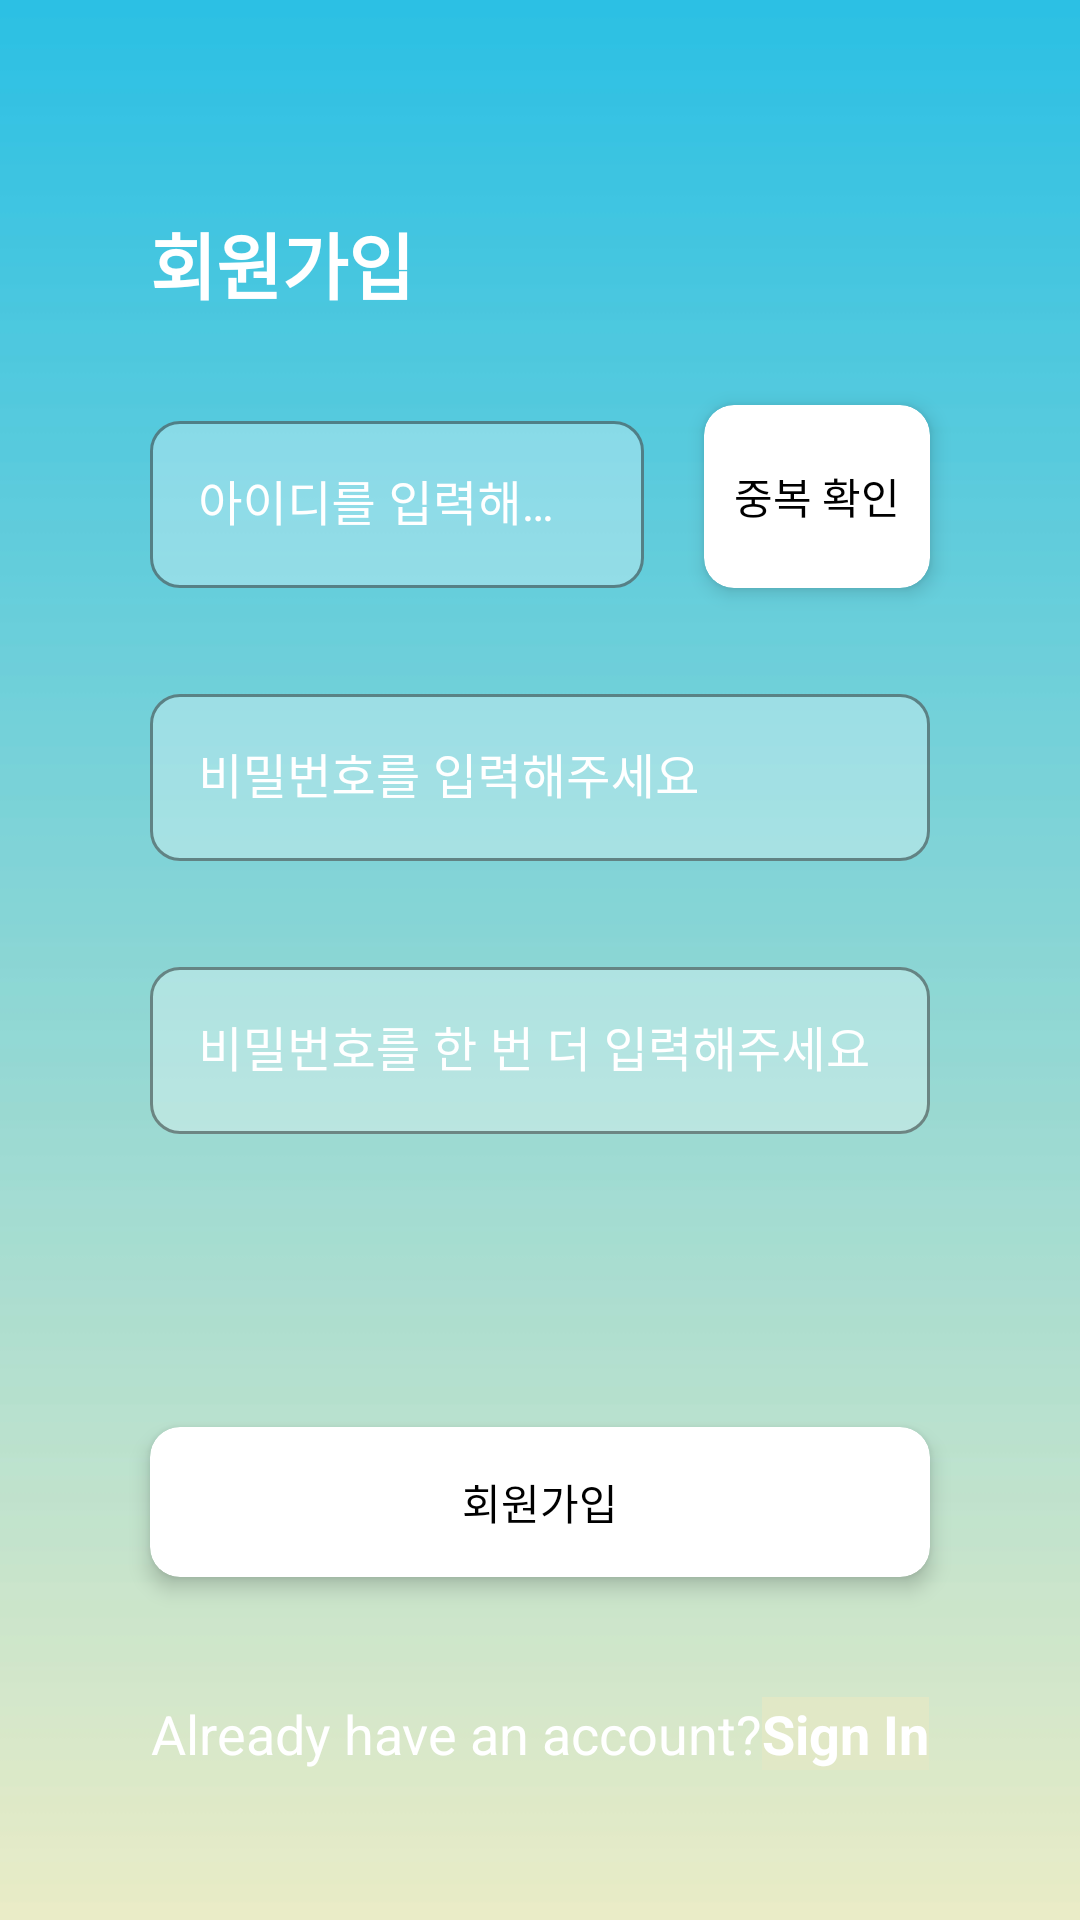

This screen was rendered from an Android layout file. Write that file and the resources it references.
<!-- AndroidManifest.xml: application theme Theme.FriendlyKeyboard -->
<!-- res/layout/activity_sign_up.xml -->
<?xml version="1.0" encoding="utf-8"?>
<androidx.constraintlayout.widget.ConstraintLayout xmlns:android="http://schemas.android.com/apk/res/android"
    xmlns:app="http://schemas.android.com/apk/res-auto"
    xmlns:tools="http://schemas.android.com/tools"
    android:layout_width="match_parent"
    android:layout_height="match_parent"
    android:background="@drawable/background"
    android:padding="10dp"
    tools:context=".activities.SignUpActivity">

    <TextView
        android:id="@+id/intro"
        android:layout_width="wrap_content"
        android:layout_height="wrap_content"
        android:layout_marginStart="40dp"
        android:layout_marginTop="60dp"
        android:text="회원가입"
        android:textColor="@color/white"
        android:textSize="24sp"
        android:textStyle="bold"
        app:layout_constraintStart_toStartOf="parent"
        app:layout_constraintTop_toTopOf="parent" />

    <com.google.android.material.textfield.TextInputLayout
        android:id="@+id/edit_id_container"
        style="@style/Widget.MaterialComponents.TextInputLayout.OutlinedBox"
        android:layout_width="0dp"
        android:layout_height="wrap_content"
        android:layout_marginLeft="40dp"
        android:layout_marginTop="30dp"
        android:layout_marginRight="20dp"
        android:hint="아이디를 입력해주세요"
        android:textColorHint="@color/white"
        app:boxBackgroundColor="#4DFFFFFF"
        app:boxBackgroundMode="outline"
        app:boxCornerRadiusBottomEnd="10sp"
        app:boxCornerRadiusBottomStart="10sp"
        app:boxCornerRadiusTopEnd="10sp"
        app:boxCornerRadiusTopStart="10sp"
        app:boxStrokeColor="@color/text_input_outline_color_white"
        app:hintTextColor="@color/white"
        app:layout_constraintLeft_toLeftOf="parent"
        app:layout_constraintRight_toLeftOf="@+id/id_check_button"
        app:layout_constraintTop_toBottomOf="@+id/intro">

        <com.google.android.material.textfield.TextInputEditText
            android:id="@+id/edit_id"
            android:layout_width="match_parent"
            android:layout_height="wrap_content"
            android:textColor="@color/white" />

    </com.google.android.material.textfield.TextInputLayout>

    <com.google.android.material.textfield.TextInputLayout
        android:id="@+id/edit_pwd_container"
        style="@style/Widget.MaterialComponents.TextInputLayout.OutlinedBox"
        android:layout_width="0dp"
        android:layout_height="wrap_content"
        android:layout_marginLeft="40dp"
        android:layout_marginTop="30dp"
        android:layout_marginRight="40dp"
        android:hint="비밀번호를 입력해주세요"
        android:textColorHint="@color/white"
        app:boxBackgroundColor="#4DFFFFFF"
        app:boxCornerRadiusBottomEnd="10sp"
        app:boxCornerRadiusBottomStart="10sp"
        app:boxCornerRadiusTopEnd="10sp"
        app:boxCornerRadiusTopStart="10sp"
        app:boxStrokeColor="@color/text_input_outline_color_white"
        app:hintTextColor="@color/white"
        app:layout_constraintLeft_toLeftOf="parent"
        app:layout_constraintRight_toRightOf="parent"
        app:layout_constraintTop_toBottomOf="@id/edit_id_container">

        <com.google.android.material.textfield.TextInputEditText
            android:id="@+id/edit_pwd"
            android:layout_width="match_parent"
            android:layout_height="wrap_content"
            android:inputType="textPassword"
            android:textColor="@color/white" />
    </com.google.android.material.textfield.TextInputLayout>

    <com.google.android.material.textfield.TextInputLayout
        android:id="@+id/edit_pwd_container2"
        style="@style/Widget.MaterialComponents.TextInputLayout.OutlinedBox"
        android:layout_width="0dp"
        android:layout_height="wrap_content"
        android:layout_marginLeft="40dp"
        android:layout_marginTop="30dp"
        android:layout_marginRight="40dp"
        android:hint="비밀번호를 한 번 더 입력해주세요"
        android:textColorHint="@color/white"
        app:boxBackgroundColor="#4DFFFFFF"
        app:boxCornerRadiusBottomEnd="10sp"
        app:boxCornerRadiusBottomStart="10sp"
        app:boxCornerRadiusTopEnd="10sp"
        app:boxCornerRadiusTopStart="10sp"
        app:boxStrokeColor="@color/text_input_outline_color_white"
        app:hintTextColor="@color/white"
        app:layout_constraintLeft_toLeftOf="parent"
        app:layout_constraintRight_toRightOf="parent"
        app:layout_constraintTop_toBottomOf="@id/edit_pwd_container">

        <com.google.android.material.textfield.TextInputEditText
            android:id="@+id/edit_pwd2"
            android:layout_width="match_parent"
            android:layout_height="wrap_content"
            android:inputType="textPassword"
            android:textColor="@color/white" />
    </com.google.android.material.textfield.TextInputLayout>


    <androidx.cardview.widget.CardView
        android:id="@+id/sign_up_button"
        android:layout_width="0dp"
        android:layout_height="50dp"
        android:layout_marginStart="40dp"
        android:layout_marginEnd="40dp"
        android:layout_marginBottom="40dp"
        android:clickable="true"
        android:focusable="true"
        android:foreground="?android:attr/selectableItemBackground"
        app:cardCornerRadius="10dp"
        app:cardElevation="4dp"
        app:layout_constraintBottom_toTopOf="@+id/textView"
        app:layout_constraintEnd_toEndOf="parent"
        app:layout_constraintStart_toStartOf="parent">

        <TextView
            android:layout_width="match_parent"
            android:layout_height="match_parent"
            android:gravity="center"
            android:padding="10dp"
            android:text="회원가입"
            android:textColor="@color/black" />

    </androidx.cardview.widget.CardView>

    <androidx.cardview.widget.CardView
        android:id="@+id/id_check_button"
        android:layout_width="wrap_content"
        android:layout_height="0dp"
        android:layout_marginEnd="40dp"
        android:clickable="true"
        android:focusable="true"
        android:foreground="?android:attr/selectableItemBackground"
        app:cardCornerRadius="10dp"
        app:cardElevation="4dp"
        app:layout_constraintBottom_toBottomOf="@+id/edit_id_container"
        app:layout_constraintEnd_toEndOf="parent"
        app:layout_constraintTop_toTopOf="@+id/edit_id_container">

        <TextView
            android:layout_width="match_parent"
            android:layout_height="match_parent"
            android:gravity="center"
            android:padding="10dp"
            android:text="중복 확인"
            android:textColor="@color/black" />

    </androidx.cardview.widget.CardView>

    <TextView
        android:id="@+id/textView"
        android:layout_width="wrap_content"
        android:layout_height="wrap_content"
        android:layout_marginStart="40dp"
        android:layout_marginBottom="40dp"
        android:text="Already have an account?"
        android:textColor="@color/white"
        android:textSize="18sp"
        app:layout_constraintBottom_toBottomOf="parent"
        app:layout_constraintEnd_toStartOf="@+id/sign_in_textView"
        app:layout_constraintHorizontal_bias="0.5"
        app:layout_constraintStart_toStartOf="parent" />

    <TextView
        android:id="@+id/sign_in_textView"
        android:layout_width="wrap_content"
        android:layout_height="wrap_content"
        android:layout_marginEnd="40dp"
        android:background="@drawable/custom_ripple_border"
        android:backgroundTint="#E1E8C6"
        android:clickable="true"
        android:focusable="true"
        android:text="Sign In"
        android:textColor="@color/white"
        android:textSize="18sp"
        android:textStyle="bold"
        app:layout_constraintBottom_toBottomOf="@+id/textView"
        app:layout_constraintEnd_toEndOf="parent"
        app:layout_constraintHorizontal_bias="0.5"
        app:layout_constraintStart_toEndOf="@+id/textView"
        app:layout_constraintTop_toTopOf="@+id/textView" />

</androidx.constraintlayout.widget.ConstraintLayout>
<!-- resources referenced by this layout -->
<resources>
  <color name="black">#FF000000</color>
  <color name="white">#FFFFFFFF</color>
  <!-- drawable background: jpg bitmap (drawable, 33813 bytes) -->
  <!-- drawable custom_ripple_border (drawable) -->
  <?xml version="1.0" encoding="utf-8"?>
  <ripple xmlns:android="http://schemas.android.com/apk/res/android"
      android:color="@color/white">
      <item android:id="@+id/mask"
          android:drawable="@color/white"/>
  </ripple>
  <style name="Theme.FriendlyKeyboard" parent="Theme.MaterialComponents.DayNight.DarkActionBar">
          
          <item name="colorPrimary">@color/purple_500</item>
          <item name="colorPrimaryVariant">@color/purple_700</item>
          <item name="colorOnPrimary">@color/white</item>
          
          <item name="colorSecondary">@color/teal_200</item>
          <item name="colorSecondaryVariant">@color/teal_700</item>
          <item name="colorOnSecondary">@color/white</item>
          
          <item name="android:statusBarColor">@color/background_blue</item>
          
          <item name="windowActionBar">false</item>
          <item name="windowNoTitle">true</item>
      </style>
  <color name="purple_500">#FF6200EE</color>
  <color name="purple_700">#FF3700B3</color>
  <color name="teal_200">#FF03DAC5</color>
  <color name="teal_700">#FF018786</color>
  <color name="background_blue">#2BC0E4</color>
</resources>
